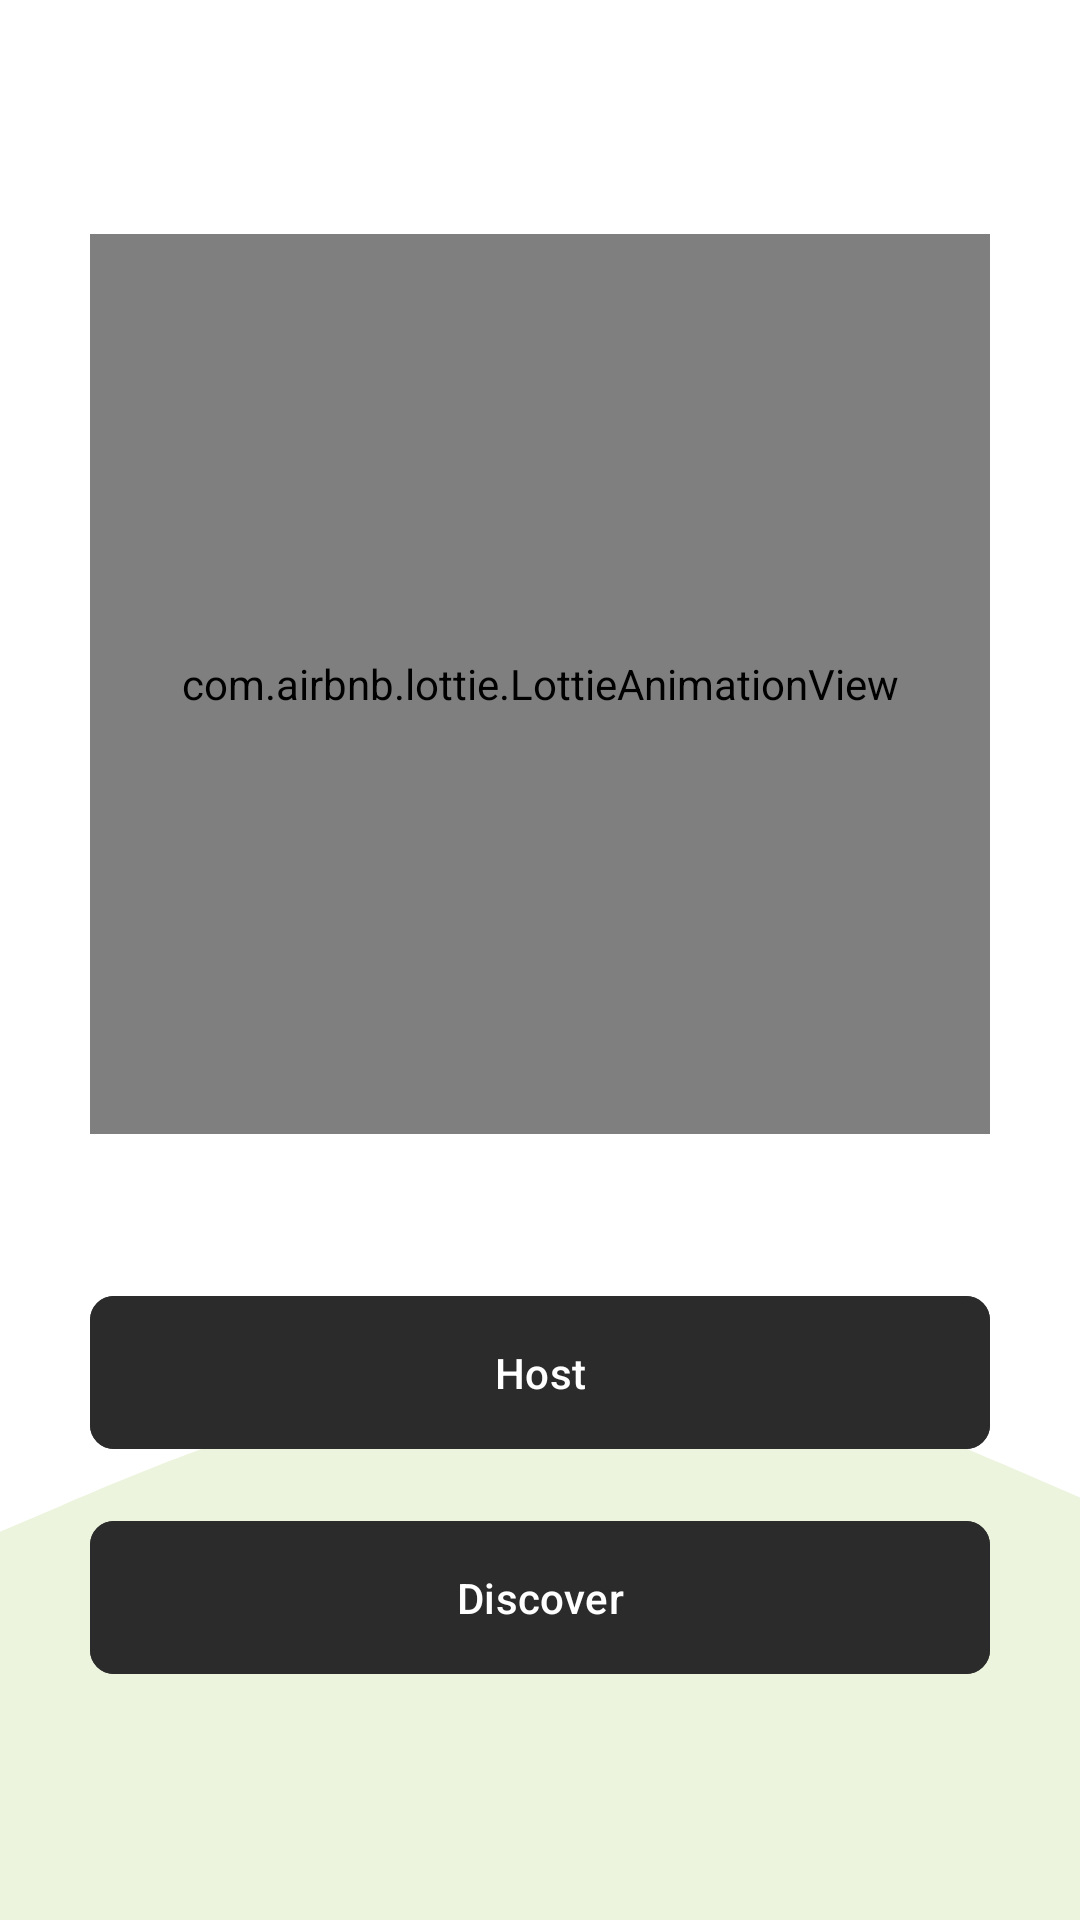

This screen was rendered from an Android layout file. Write that file and the resources it references.
<!-- AndroidManifest.xml: application theme Theme.ShareNearby -->
<!-- res/layout/fragment_home.xml -->
<?xml version="1.0" encoding="utf-8"?>
<layout xmlns:android="http://schemas.android.com/apk/res/android"
    xmlns:tools="http://schemas.android.com/tools"
    xmlns:app="http://schemas.android.com/apk/res-auto">

    <FrameLayout
        android:layout_width="match_parent"
        android:layout_height="match_parent"
        android:background="@drawable/wave"
        tools:context=".ui.HomeFragment">

        <LinearLayout
            android:layout_width="wrap_content"
            android:layout_height="wrap_content"
            android:orientation="vertical"
            android:gravity="center"
            android:layout_gravity="center">

            <com.airbnb.lottie.LottieAnimationView
                android:layout_width="300dp"
                android:layout_height="300dp"
                android:src="@drawable/communication"/>

            <com.google.android.material.button.MaterialButton
                android:layout_width="match_parent"
                android:layout_height="wrap_content"
                android:layout_marginTop="50dp"
                app:cornerRadius="8dp"
                android:padding="16dp"
                android:text="Host"
                android:backgroundTint="@color/hamlet"
                android:id="@+id/button_create_group"/>

            <com.google.android.material.button.MaterialButton
                android:layout_width="match_parent"
                android:layout_height="wrap_content"
                android:text="Discover"
                app:cornerRadius="8dp"
                android:padding="16dp"
                android:backgroundTint="@color/hamlet"
                android:id="@+id/button_join_group"
                android:layout_marginTop="16dp"/>

        </LinearLayout>

    </FrameLayout>
</layout>
<!-- resources referenced by this layout -->
<resources>
  <color name="hamlet">#2b2b2b</color>
  <!-- drawable communication: png bitmap (drawable, 23189 bytes) -->
  <!-- drawable wave (drawable) -->
  <vector xmlns:android="http://schemas.android.com/apk/res/android"
      android:width="675dp"
      android:height="900dp"
      android:viewportWidth="675"
      android:viewportHeight="900">
    <path
        android:pathData="M0,0h675v900h-675z"
        android:fillColor="#FFFFFF"/>
    <path
        android:pathData="M0,718L37.5,706C75,694 150,670 225,655.2C300,640.3 375,634.7 450,644C525,653.3 600,677.7 637.5,689.8L675,702L675,901L637.5,901C600,901 525,901 450,901C375,901 300,901 225,901C150,901 75,901 37.5,901L0,901Z"
        android:strokeLineJoin="miter"
        android:fillColor="#ECF4DE"
        android:strokeLineCap="round"/>
  </vector>
  <style name="Theme.ShareNearby" parent="Base.Theme.ShareNearby" />
  <style name="Base.Theme.ShareNearby" parent="Theme.Material3.DayNight.NoActionBar">
          
      </style>
</resources>
